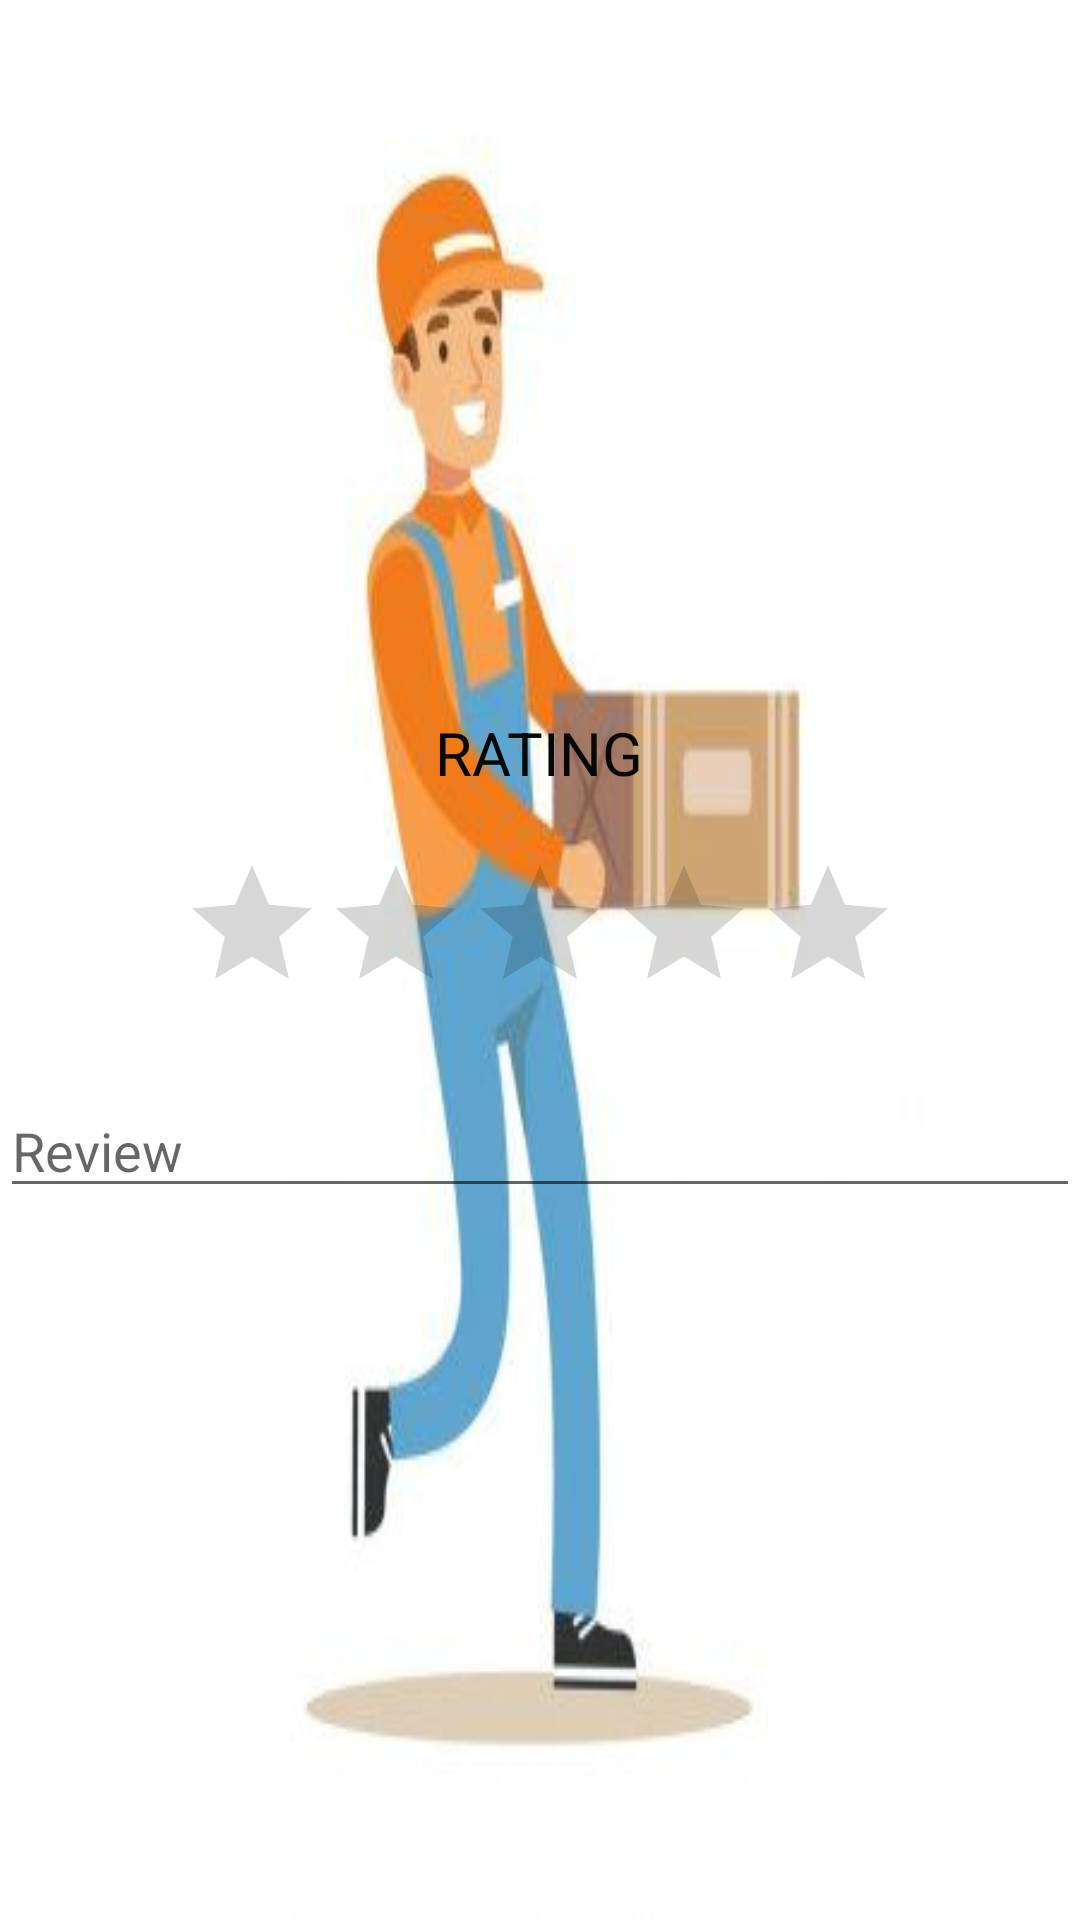

Write the Android layout XML for this screen, with the resource values it uses.
<!-- AndroidManifest.xml: application theme Theme.C_BIN -->
<!-- res/layout/activity_userviewrating.xml -->
<?xml version="1.0" encoding="utf-8"?>
<LinearLayout xmlns:android="http://schemas.android.com/apk/res/android"
    xmlns:app="http://schemas.android.com/apk/res-auto"
    xmlns:tools="http://schemas.android.com/tools"
    android:layout_width="match_parent"
    android:layout_height="match_parent"
    android:orientation="vertical"
    android:gravity="center"
    android:background="@drawable/baccargo"
    tools:context=".Userviewrating">

    <TextView
        android:id="@+id/textView1"
        android:layout_width="wrap_content"
        android:layout_height="wrap_content"
        android:gravity="center"
        android:text="RATING"
        android:textColor="#070707"
        android:textSize="20dp" />










    
    
    
    
    
    
    
    
    

    <RatingBar
        android:id="@+id/etrate"
        android:layout_width="wrap_content"
        android:layout_height="wrap_content"
        android:layout_gravity="center"
        android:layout_marginTop="20dp"
        android:saveEnabled="true"
        android:numStars="5"/>

    <EditText
        android:id="@+id/etcomment"
        android:layout_width="match_parent"
        android:layout_height="wrap_content"
        android:ems="10"
        android:layout_marginTop="20dp"
        android:inputType="textPersonName"
        android:hint="Review" />

</LinearLayout>
<!-- resources referenced by this layout -->
<resources>
  <!-- drawable baccargo: jpg bitmap (drawable, 9467 bytes) -->
  <style name="Theme.C_BIN" parent="Theme.MaterialComponents.DayNight.DarkActionBar">
          
          <item name="colorPrimary">@color/purple_500</item>
          <item name="colorPrimaryVariant">@color/purple_700</item>
          <item name="colorOnPrimary">@color/white</item>
          
          <item name="colorSecondary">@color/teal_200</item>
          <item name="colorSecondaryVariant">@color/teal_700</item>
          <item name="colorOnSecondary">@color/black</item>
          
          <item name="android:statusBarColor" tools:targetApi="l">?attr/colorPrimaryVariant</item>
          
      </style>
  <!-- not gathered from this repository: default colours our renderer supplied (Android Studio template values) -->
  <color name="purple_500">#FF6200EE</color>
  <color name="purple_700">#FF3700B3</color>
  <color name="teal_200">#FF03DAC5</color>
  <color name="teal_700">#FF018786</color>
  <color name="black">#FF000000</color>
  <color name="white">#FFFFFFFF</color>
</resources>
